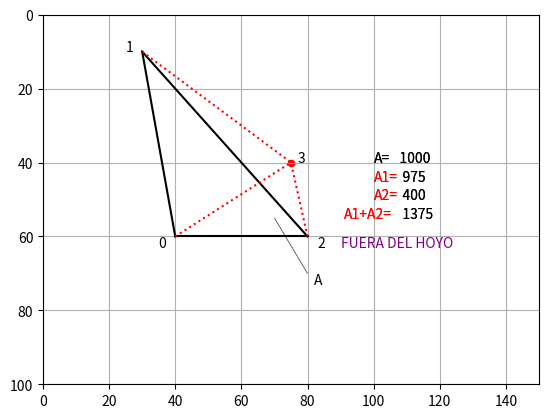

Python code for this plot:
"""
Asignación: Test_3D
[redacted]
Fecha: 27/01/21
"""
import matplotlib.pyplot as plt
import numpy as np
from math import sin, cos, radians, sqrt

# [redacted]

plt.axis([0,150,100,0])
plt.axis('on')
plt.grid(True)
x=[40,30,80,75] #———plane
y=[60,10,60,40]
z=[0,0,0,0]

plt.plot([x[0],x[1]],[y[0],y[1]],color='k') #——plot plane A
plt.plot([x[1],x[2]],[y[1],y[2]],color='k')
plt.plot([x[2],x[0]],[y[2],y[0]],color='k')
plt.scatter(x[3],y[3],s=20,color='r')
plt.plot([x[0],x[3]],[y[0],y[3]],linestyle=':',color='r') #plot planes
plt.plot([x[1],x[3]],[y[1],y[3]],linestyle=':',color='r')
plt.plot([x[2],x[3]],[y[2],y[3]],linestyle=':',color='r')
plt.text(35,63,'0') #——label corners
plt.text(25,10,'1')
plt.text(83,63,'2')
plt.text(x[3]+2,y[3],'3')
a=x[1]-x[0] #——calculate dimensions
b=y[1]-y[0]
c=z[1]-z[0]
Q01=sqrt(a*a+b*b+c*c)
a=x[2]-x[1]
b=y[2]-y[1]
c=z[2]-z[1]
Q12=sqrt(a*a+b*b+c*c)

a=x[2]-x[0]
b=y[2]-y[0]
c=z[2]-z[0]
Q02=sqrt(a*a+b*b+c*c)
a=x[1]-x[3]
b=y[1]-y[3]
c=z[1]=z[3]

Q13=sqrt(a*a+b*b+c*c)

a=x[2]-x[3]
b=y[2]-y[3]
c=z[2]-z[3]
Q23=sqrt(a*a+b*b+c*c)

a=x[0]-x[3]
b=y[0]-y[3]
c=z[0]-z[3]
Q03=sqrt(a*a+b*b+c*c)

s=(Q01+Q12+Q02)/2 #——calculate areas A, A1 and A2
A=sqrt(s*(s-Q01)*(s-Q12)*(s-Q02))
s1=(Q01+Q03+Q13)/2
A1=sqrt(s1*(s1-Q01)*(s1-Q03)*(s1-Q13))

s2=(Q02+Q23+Q03)/2
A2=sqrt(s2*(s2-Q02 )*(s2-Q23)*(s2-Q03))
plt.arrow(70,55,10,15,linewidth=.5,color='grey') #——label area A
plt.text(82,73,'A',color='k')
plt.text(100,40,'A=') #——plot output
dle='%7.0f'% (A)
dls=str(dle)
plt.text(105,40,dls)

plt.text(100,45,'A1=',color='r')
dle='%7.0f'% (A1)
dls=str(dle)
plt.text(105,45,dls)
plt.text(100,50,'A2=',color='r')
dle='%7.0f'% (A2)
dls=str(dle)
plt.text(105,50,dls)
plt.text(91,55,'A1+A2=',color='r')
dle='%7.0f'% (A1+A2)
dls=str(dle)
plt.text(106,55,dls)
plt.text(100,40,'A=')
dle='%7.0f'% (A)
dls=str(dle)
plt.text(105,40,dls)
plt.text(100,45,'A1=',color='r')
dle='%7.0f'% (A1)
dls=str(dle)
plt.text(105,45,dls)

plt.text(100,50,'A2=',color='r')
dle='%7.0f'% (A2)
dls=str(dle)
plt.text(105,50,dls)

plt.text(91,55,'A1+A2=',color='r')
dle="%7.0f"% (A1+A2)
dls=str(dle)
plt.text(106,55,dls)

if A1+A2 > A:
    plt.text(90,63,'FUERA DEL HOYO', color='PURPLE')
else:
    plt.text(90,63,'DENTRO DEL HOYO', color='PURPLE')

plt.show()
